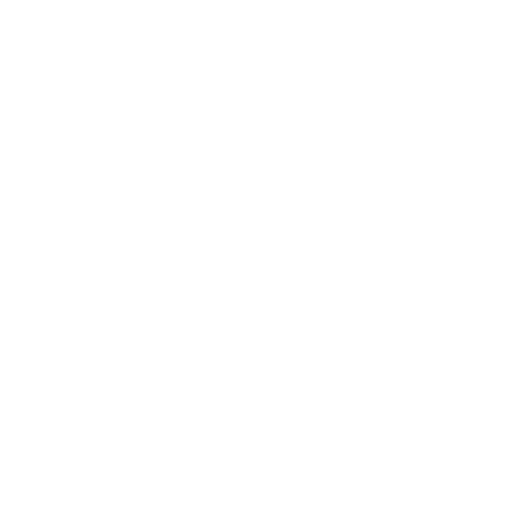
t = 0.00 s
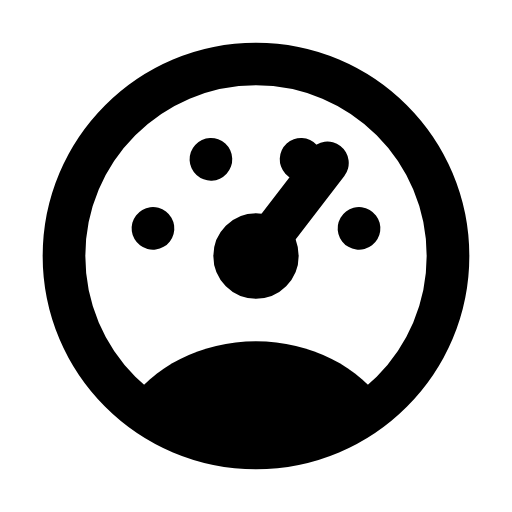
t = 2.10 s
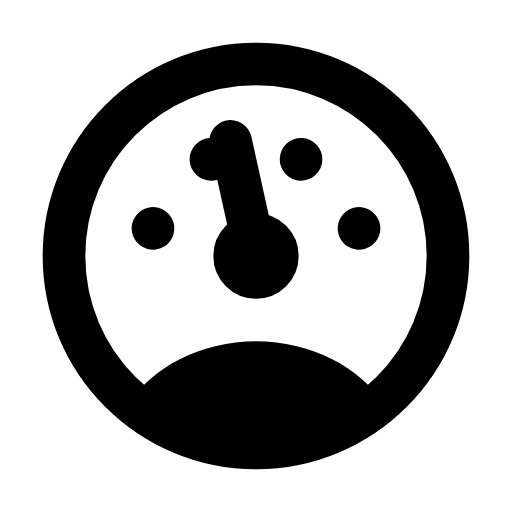
t = 3.90 s
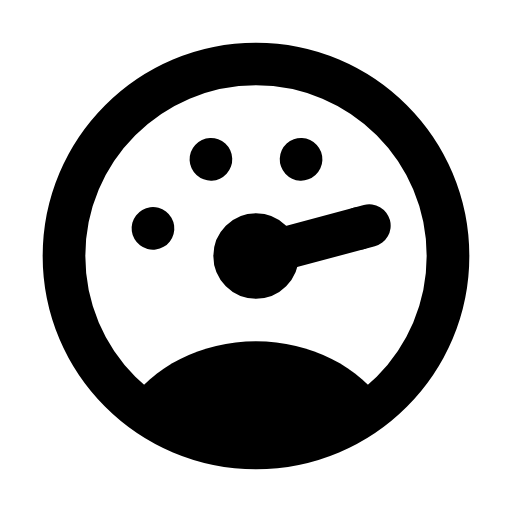
t = 6.00 s
t = 8.25 s: frame unchanged from t = 6.00 s, image omitted
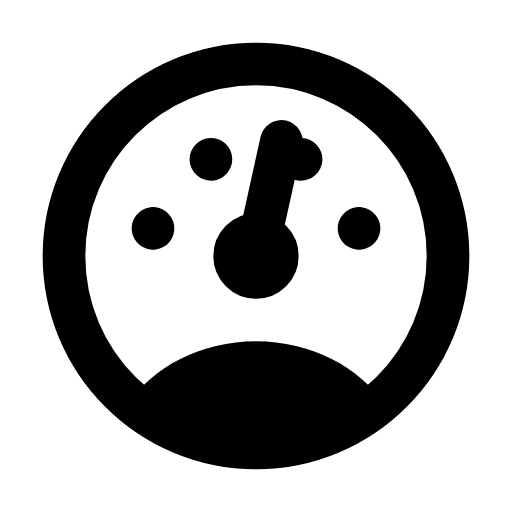
t = 10.00 s

The animated SVG that drew these frames (rendered in a browser with its animation timeline set to each time). Animation: 11 SMIL elements (animate=8,animateTransform=1,set=2); frames cover the first 10.00 s, repeats indefinitely.

<svg xmlns="http://www.w3.org/2000/svg" width="32" height="32" viewBox="0 0 24 24"><path fill="none" stroke="currentColor" stroke-dasharray="60" stroke-linecap="round" stroke-linejoin="round" stroke-width="2" d="M12 3c4.97 0 9 4.03 9 9c0 4.97 -4.03 9 -9 9c-4.97 0 -9 -4.03 -9 -9c0 -4.97 4.03 -9 9 -9Z"><animate fill="freeze" attributeName="stroke-dashoffset" dur="0.6s" values="60;0"/></path><path fill="currentColor" d="M12 16c-2.59 0 -4.85 1.21 -6.06 3l6.06 2l6.06 -2c-1.21 -1.79 -3.47 -3 -6.06 -3Z" opacity="0"><set fill="freeze" attributeName="opacity" begin="0.6s" to="1"/><animate fill="freeze" attributeName="d" begin="0.6s" dur="0.4s" values="M12 21c-2.59 0 -4.85 -0.21 -6.06 -2l6.06 2l6.06 -2c-1.21 1.79 -3.47 2 -6.06 2Z;M12 16c-2.59 0 -4.85 1.21 -6.06 3l6.06 2l6.06 -2c-1.21 -1.79 -3.47 -3 -6.06 -3Z"/></path><circle cx="12" cy="12" r="1" fill="none" stroke="currentColor" stroke-linecap="round" stroke-linejoin="round" stroke-width="2" opacity="0"><set fill="freeze" attributeName="opacity" begin="1.1s" to="1"/><animate fill="freeze" attributeName="r" begin="1.1s" dur="0.2s" values="0;1"/></circle><g fill="currentColor"><circle cx="7" cy="12" transform="rotate(15 12 12)"><animate fill="freeze" attributeName="r" begin="0.9s" dur="0.2s" to="1"/></circle><circle cx="7" cy="12" transform="rotate(65 12 12)"><animate fill="freeze" attributeName="r" begin="0.95s" dur="0.2s" to="1"/></circle><circle cx="7" cy="12" transform="rotate(115 12 12)"><animate fill="freeze" attributeName="r" begin="1s" dur="0.2s" to="1"/></circle><circle cx="7" cy="12" transform="rotate(165 12 12)"><animate fill="freeze" attributeName="r" begin="1.05s" dur="0.2s" to="1"/></circle></g><path fill="none" stroke="currentColor" stroke-dasharray="8" stroke-dashoffset="8" stroke-linecap="round" stroke-linejoin="round" stroke-width="2" d="M12 12h-5.5"><animateTransform attributeName="transform" dur="15s" keyTimes="0;0.08;0.16;0.24;0.32;0.4;0.6;0.68;0.76;0.84;0.92;1" repeatCount="indefinite" type="rotate" values="0 12 12;15 12 12;165 12 12;65 12 12;115 12 12;165 12 12;165 12 12;90 12 12;115 12 12;115 12 12;15 12 12;0 12 12"/><animate fill="freeze" attributeName="stroke-dashoffset" begin="1.3s" dur="0.2s" to="0"/></path></svg>
